4-way image classification set "converted_dataset" from GitHub (julkaswieta/coffee-defects); label vocabulary: defect, longberry, peaberry, premium.

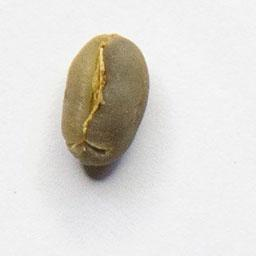
Label: peaberry

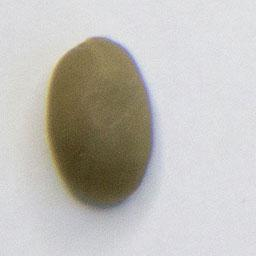
Label: premium

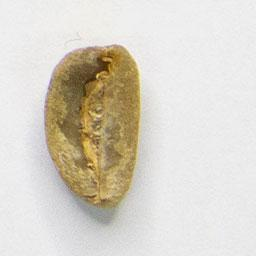
Label: longberry

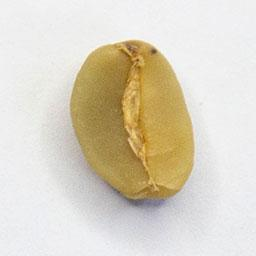
Label: defect

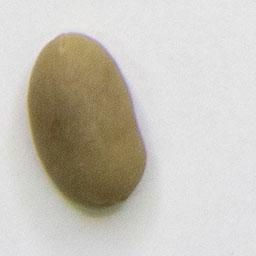
Label: premium

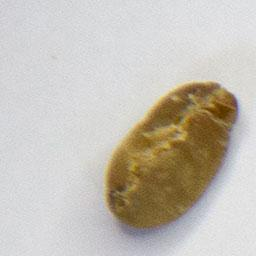
Label: defect
